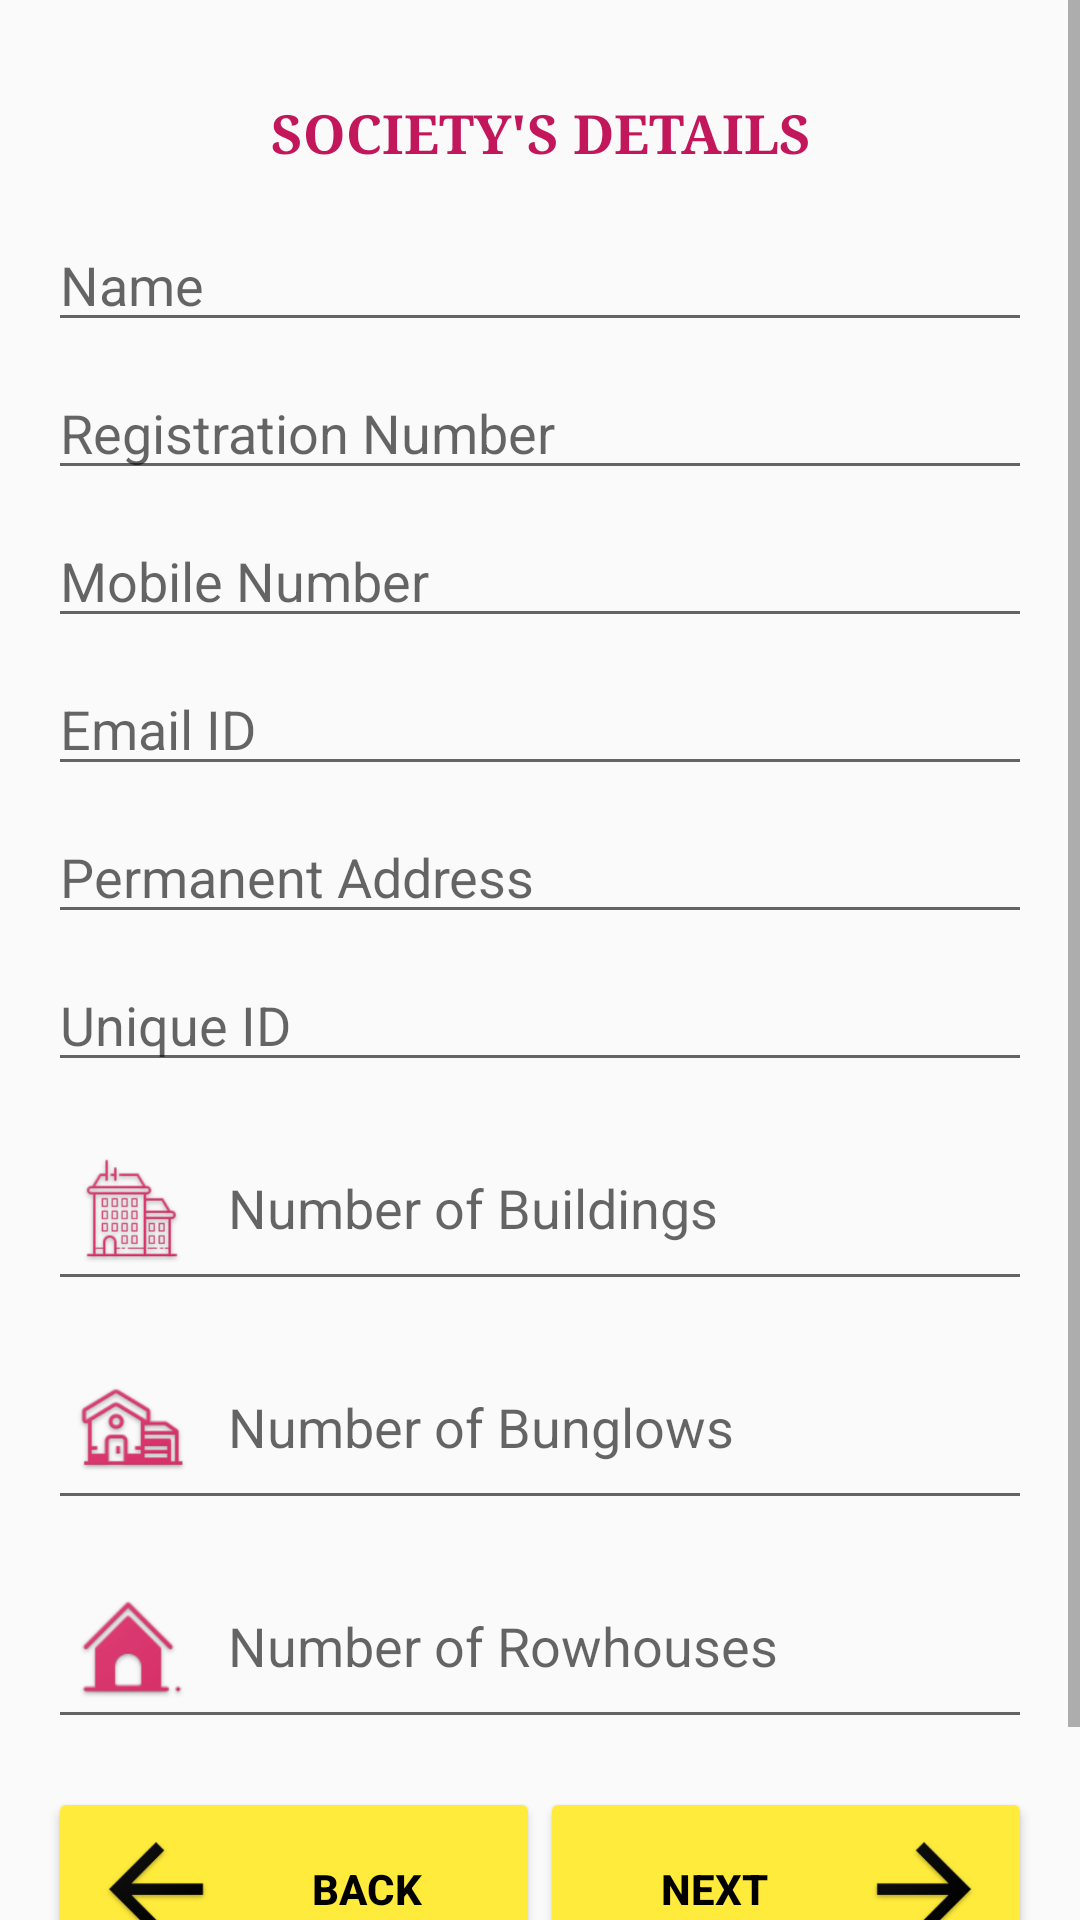

This screen was rendered from an Android layout file. Write that file and the resources it references.
<!-- AndroidManifest.xml: application theme AppTheme -->
<!-- res/layout/activity_register_society.xml -->
<?xml version="1.0" encoding="utf-8"?>
<ScrollView xmlns:android="http://schemas.android.com/apk/res/android"
    xmlns:app="http://schemas.android.com/apk/res-auto"
    xmlns:tools="http://schemas.android.com/tools"
    android:layout_width="match_parent"
    android:layout_height="match_parent"
    tools:context=".RegisterSocietyActivity"
    android:id="@+id/society_details">

    <LinearLayout
        android:layout_width="match_parent"
        android:layout_height="wrap_content"
        android:orientation="vertical"
        android:layout_margin="16dp">

        <TextView
            android:id="@+id/title_AdminSocietyDetails"
            android:layout_width="match_parent"
            android:layout_height="wrap_content"
            android:fontFamily="serif"
            android:gravity="center"
            android:text="@string/title_AdminSocietyDetails"
            android:textAllCaps="true"
            android:textAppearance="@style/TextAppearance.AppCompat.Medium"
            android:textColor="@color/colorPrimaryDark"
            android:textStyle="bold"
            android:layout_margin="16dp" />

        <EditText
            android:id="@+id/society_name"
            android:layout_width="match_parent"
            android:layout_height="wrap_content"
            android:ems="10"
            android:hint="Name"
            android:inputType="textPersonName" />

        <EditText
            android:id="@+id/society_reg_no"
            android:layout_width="match_parent"
            android:layout_height="wrap_content"
            android:ems="10"
            android:hint="Registration Number"
            android:inputType="textPersonName"
            android:layout_marginTop="8dp" />

        <EditText
            android:id="@+id/society_contact_no"
            android:layout_width="match_parent"
            android:layout_height="wrap_content"
            android:layout_marginTop="8dp"
            android:ems="10"
            android:hint="@string/contact_no"
            android:inputType="phone" />

        <EditText
            android:id="@+id/society_email_id"
            android:layout_width="match_parent"
            android:layout_height="wrap_content"
            android:layout_marginTop="8dp"
            android:ems="10"
            android:hint="@string/email"
            android:inputType="textEmailAddress" />

        <EditText
            android:id="@+id/society_address"
            android:layout_width="match_parent"
            android:layout_height="wrap_content"
            android:layout_marginTop="8dp"
            android:ems="10"
            android:hint="@string/permanent_add" />

        <EditText
            android:id="@+id/society_uid"
            android:layout_width="match_parent"
            android:layout_height="wrap_content"
            android:ems="10"
            android:hint="Unique ID"
            android:inputType="textPersonName"
            android:layout_marginTop="8dp" />

        <EditText
            android:id="@+id/no_of_buildings"
            android:layout_width="match_parent"
            android:layout_height="wrap_content"
            android:layout_marginTop="8dp"
            android:drawableLeft="@mipmap/building"
            android:drawablePadding="8dp"
            android:ems="10"
            android:hint="Number of Buildings"
            android:inputType="number" />

        <EditText
            android:id="@+id/no_of_bunglows"
            android:layout_width="match_parent"
            android:layout_height="wrap_content"
            android:layout_marginTop="8dp"
            android:drawableLeft="@mipmap/bunglow"
            android:drawablePadding="8dp"
            android:ems="10"
            android:hint="Number of Bunglows"
            android:inputType="number" />

        <EditText
            android:id="@+id/no_of_rowhouse"
            android:layout_width="match_parent"
            android:layout_height="wrap_content"
            android:layout_marginTop="8dp"
            android:drawableLeft="@mipmap/rowhouse"
            android:drawablePadding="8dp"
            android:ems="10"
            android:hint="Number of Rowhouses"
            android:inputType="number" />

        
        
        
        

        
        
        
        
        
        
        

        
        
        
        
        
        
        
        
        
        

        <LinearLayout
            android:layout_width="match_parent"
            android:layout_height="wrap_content"
            android:orientation="horizontal"
            android:layout_marginTop="16dp"
            android:layout_marginBottom="16dp">

            <Button
                android:id="@+id/society_back_button"
                android:layout_width="0dp"
                android:layout_height="wrap_content"
                android:layout_gravity="left"
                android:layout_marginTop="16dp"
                android:layout_marginBottom="16dp"
                android:layout_weight="1"
                android:drawableLeft="@mipmap/back"
                android:text="@string/back"
                android:textAllCaps="true"
                android:textStyle="bold" />

            <Button
                android:id="@+id/society_next_button"
                android:layout_width="0dp"
                android:layout_height="wrap_content"
                android:layout_gravity="right"
                android:layout_marginTop="16dp"
                android:layout_marginBottom="16dp"
                android:layout_weight="1"
                android:drawableRight="@mipmap/next"
                android:text="@string/next"
                android:textAllCaps="true"
                android:textStyle="bold" />


        </LinearLayout>


    </LinearLayout>


</ScrollView>
<!-- resources referenced by this layout -->
<resources>
  <color name="colorPrimaryDark">#C2185B</color>
  <!-- mipmap back: png bitmap (mipmap-hdpi, 1455 bytes) -->
  <!-- mipmap building: png bitmap (mipmap-hdpi, 5461 bytes) -->
  <!-- mipmap bunglow: png bitmap (mipmap-hdpi, 4555 bytes) -->
  <!-- mipmap next: png bitmap (mipmap-hdpi, 1413 bytes) -->
  <!-- mipmap othertype: png bitmap (mipmap-hdpi, 3952 bytes) -->
  <!-- mipmap rowhouse: png bitmap (mipmap-hdpi, 3226 bytes) -->
  <string name="back">BACK</string>
  <string name="contact_no">Mobile Number</string>
  <string name="email">Email ID</string>
  <string name="next">NEXT</string>
  <string name="permanent_add">Permanent Address</string>
  <string name="title_AdminSocietyDetails">Society\'s Details</string>
  <style name="AppTheme" parent="Theme.AppCompat.Light.DarkActionBar">
          
          <item name="colorPrimary">@color/colorPrimary</item>
          <item name="colorPrimaryDark">@color/colorPrimaryDark</item>
          <item name="colorAccent">@color/colorAccent</item>
          <item name="android:textColor">@color/normalText</item>
          <item name="colorButtonNormal">@color/colorAccent</item>
  
      </style>
  <color name="colorPrimary">#D8316A</color>
  <color name="colorAccent">#FFEB3B</color>
  <color name="normalText">#000000</color>
</resources>
